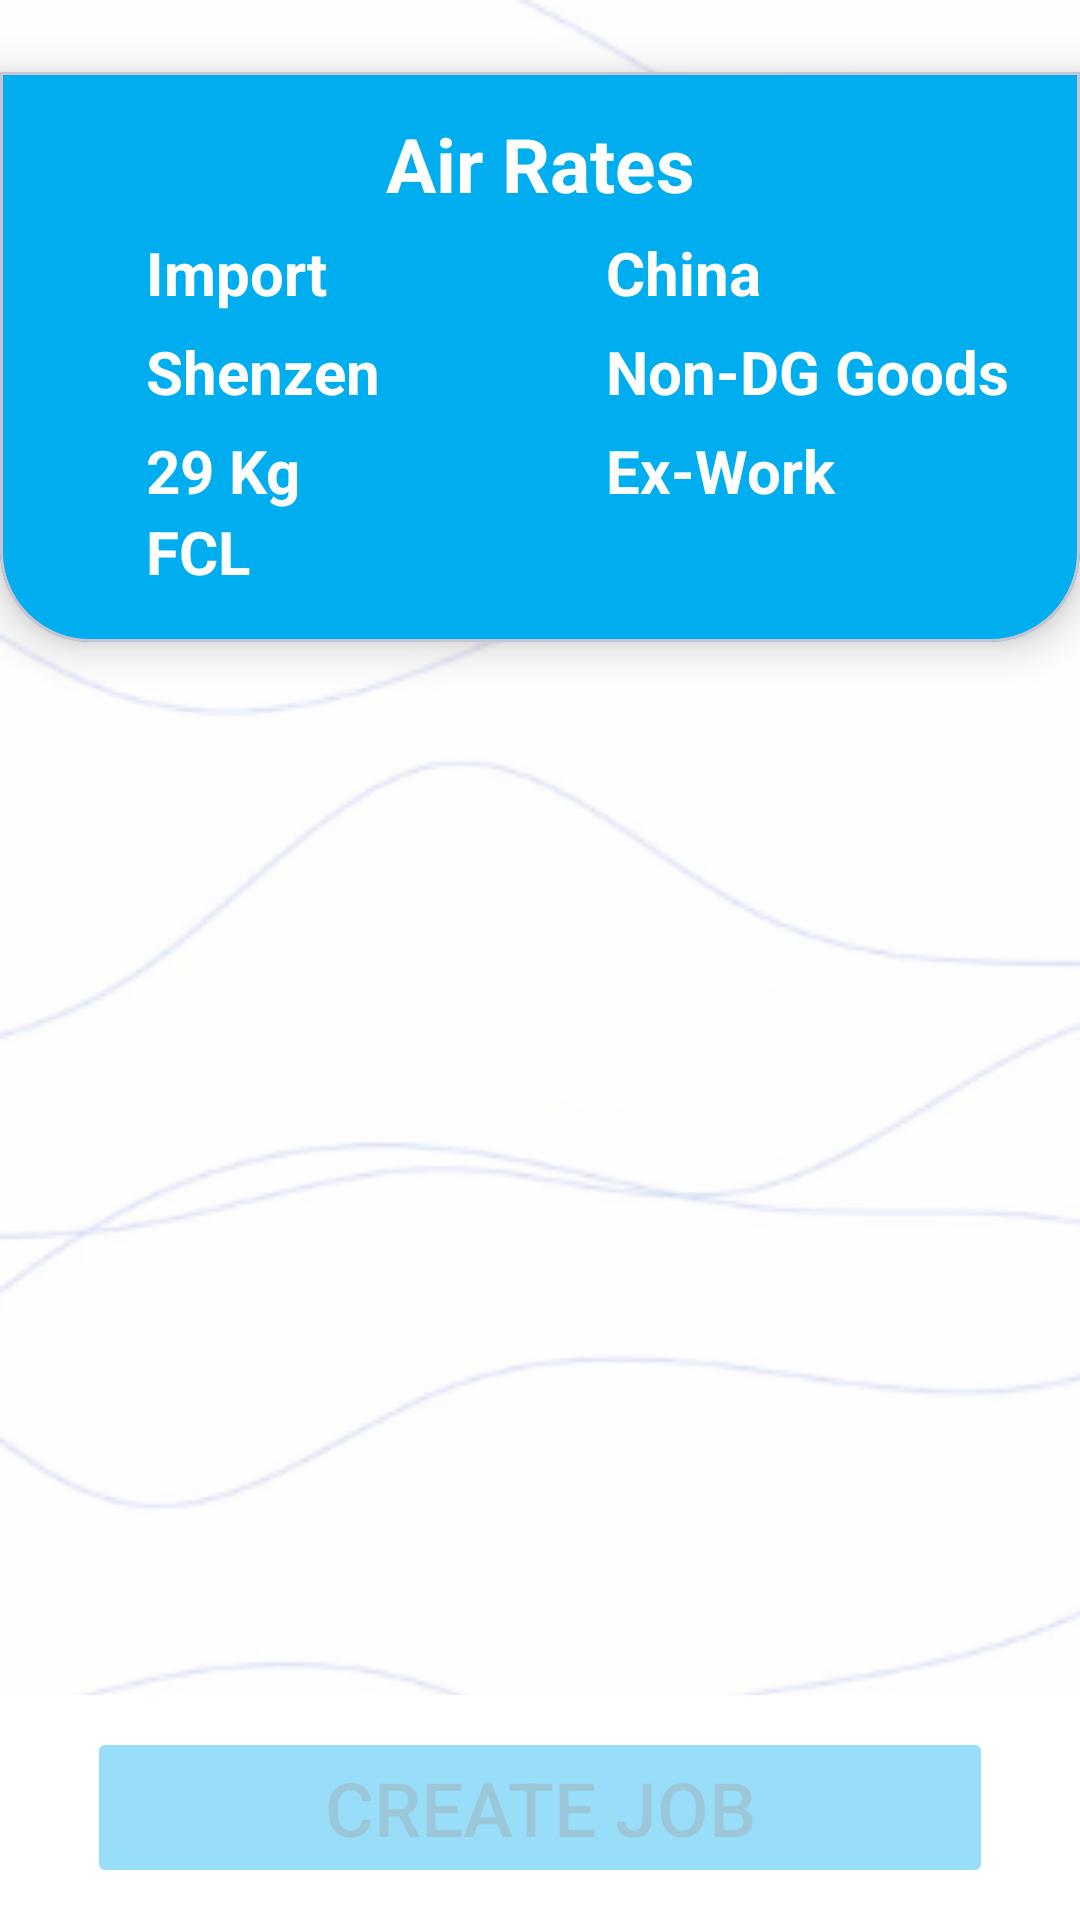

Reconstruct the res/layout file that produces this screen, plus the resources it refers to.
<!-- AndroidManifest.xml: application theme Theme.FT -->
<!-- res/layout/activity_client_select_air_rates.xml -->
<?xml version="1.0" encoding="utf-8"?>
<androidx.constraintlayout.widget.ConstraintLayout xmlns:android="http://schemas.android.com/apk/res/android"
    xmlns:app="http://schemas.android.com/apk/res-auto"
    xmlns:tools="http://schemas.android.com/tools"
    android:id="@+id/main"
    android:layout_width="match_parent"
    android:layout_height="match_parent"
    android:background="@drawable/bkgdpic"
    tools:context=".Client_Select_AirRates">

    <com.google.android.material.card.MaterialCardView
        android:id="@+id/cvSelectClientRatesHeader"
        android:layout_width="match_parent"
        android:layout_height="190dp"
        app:cardBackgroundColor="@color/blue"
        app:cardElevation="8dp"
        android:layout_marginTop="24dp"
        app:shapeAppearanceOverlay="@style/BottomRoundedCardShape"
        app:layout_constraintEnd_toEndOf="parent"
        app:layout_constraintStart_toStartOf="parent"
        app:layout_constraintTop_toTopOf="parent">

        <androidx.constraintlayout.widget.ConstraintLayout
            android:layout_width="match_parent"
            android:layout_height="match_parent"
            android:padding="5dp">

            <TextView
                android:id="@+id/tvTransportSelectClientRates"
                android:layout_width="wrap_content"
                android:layout_height="wrap_content"
                android:text="Air Rates"
                android:textColor="@color/white"
                android:textSize="25sp"
                android:textStyle="bold"
                app:layout_constraintEnd_toEndOf="parent"
                app:layout_constraintStart_toStartOf="parent"
                app:layout_constraintTop_toTopOf="parent" />

            <TextView
                android:id="@+id/tvTypeSelectClientRates"
                android:layout_width="wrap_content"
                android:layout_height="wrap_content"
                android:layout_marginLeft="35dp"
                android:layout_marginTop="6dp"
                android:text="Import"
                android:textColor="@color/white"
                android:textSize="20sp"
                android:textStyle="bold"
                app:layout_constraintStart_toStartOf="parent"
                app:layout_constraintTop_toBottomOf="@+id/tvTransportSelectClientRates" />

            <TextView
                android:id="@+id/tvCountrySelectClientRates"
                android:layout_width="wrap_content"
                android:layout_height="wrap_content"
                android:text="China"
                android:textColor="@color/white"
                android:textSize="20sp"
                android:textStyle="bold"
                app:layout_constraintEnd_toEndOf="parent"
                app:layout_constraintStart_toEndOf="@+id/tvTypeSelectClientRates"
                app:layout_constraintTop_toTopOf="@+id/tvTypeSelectClientRates" />

            <TextView
                android:id="@+id/tvCitySelectClientRates"
                android:layout_width="wrap_content"
                android:layout_height="wrap_content"
                android:text="Shenzen"
                android:layout_marginTop="6dp"
                android:textColor="@color/white"
                android:textSize="20sp"
                android:textStyle="bold"
                app:layout_constraintStart_toStartOf="@+id/tvTypeSelectClientRates"
                app:layout_constraintTop_toBottomOf="@+id/tvTypeSelectClientRates" />

            <TextView
                android:id="@+id/tvCargoTypeSelectClientRates"
                android:layout_width="wrap_content"
                android:layout_height="wrap_content"
                android:text="Non-DG Goods"
                android:textColor="@color/white"
                android:textSize="20sp"
                android:textStyle="bold"
                app:layout_constraintStart_toStartOf="@+id/tvCountrySelectClientRates"
                app:layout_constraintTop_toTopOf="@+id/tvCitySelectClientRates" />

            <TextView
                android:id="@+id/tvWeightSelectClientRates"
                android:layout_width="wrap_content"
                android:layout_height="wrap_content"
                android:layout_marginTop="6dp"
                android:text="29 Kg"
                android:textColor="@color/white"
                android:textSize="20sp"
                android:textStyle="bold"
                app:layout_constraintStart_toStartOf="@+id/tvCitySelectClientRates"
                app:layout_constraintTop_toBottomOf="@+id/tvCitySelectClientRates" />

            <TextView
                android:id="@+id/tvServiceTermSelectClientRates"
                android:layout_width="wrap_content"
                android:layout_height="wrap_content"
                android:text="Ex-Work"
                android:textColor="@color/white"
                android:textSize="20sp"
                android:textStyle="bold"
                app:layout_constraintStart_toStartOf="@+id/tvCargoTypeSelectClientRates"
                app:layout_constraintTop_toTopOf="@+id/tvWeightSelectClientRates" />

            <TextView
                android:id="@+id/tvContainerTypeSelectClientRates"
                android:layout_width="wrap_content"
                android:layout_height="wrap_content"
                android:text="FCL"
                android:textColor="@color/white"
                android:textSize="20sp"
                android:textStyle="bold"
                app:layout_constraintStart_toStartOf="@+id/tvWeightSelectClientRates"
                app:layout_constraintTop_toBottomOf="@+id/tvWeightSelectClientRates" />
        </androidx.constraintlayout.widget.ConstraintLayout>
    </com.google.android.material.card.MaterialCardView>

    <ScrollView
        android:id="@+id/svSelectClientRates"
        android:layout_width="0dp"
        android:layout_height="0dp"
        android:layout_marginTop="16dp"
        android:layout_marginHorizontal="16dp"
        app:layout_constraintBottom_toTopOf="@+id/navBarSelectClientRates"
        app:layout_constraintEnd_toEndOf="parent"
        app:layout_constraintStart_toStartOf="parent"
        app:layout_constraintTop_toBottomOf="@+id/cvSelectClientRatesHeader">

        <LinearLayout
            android:layout_width="match_parent"
            android:layout_height="wrap_content"
            android:orientation="vertical">

            <androidx.recyclerview.widget.RecyclerView
                android:id="@+id/rvRates"
                android:layout_width="match_parent"
                android:layout_height="wrap_content" />
        </LinearLayout>
    </ScrollView>

    <LinearLayout
        android:id="@+id/navBarSelectClientRates"
        android:layout_width="match_parent"
        android:layout_height="75dp"
        android:orientation="horizontal"
        android:gravity="center"
        android:background="@color/white"
        app:layout_constraintBottom_toBottomOf="parent"
        app:layout_constraintEnd_toEndOf="parent"
        app:layout_constraintStart_toStartOf="parent">

        <Button
            android:id="@+id/btnSelectClientRates"
            android:layout_width="match_parent"
            android:layout_height="wrap_content"
            android:backgroundTint="@color/blue"
            android:layout_marginHorizontal="29dp"
            android:textSize="25sp"
            android:text="Create Job"
            android:enabled="false"
            android:alpha="0.4"/>
    </LinearLayout>

</androidx.constraintlayout.widget.ConstraintLayout>
<!-- resources referenced by this layout -->
<resources>
  <color name="blue">#00adee</color>
  <color name="white">#FFFFFFFF</color>
  <!-- drawable bkgdpic: png bitmap (drawable, 36714 bytes) -->
  <style name="BottomRoundedCardShape">
          <item name="cornerFamily">rounded</item>
          <item name="cornerSizeTopLeft">0dp</item>
          <item name="cornerSizeTopRight">0dp</item>
          <item name="cornerSizeBottomLeft">30dp</item>
          <item name="cornerSizeBottomRight">30dp</item>
      </style>
  <style name="Theme.FT" parent="Base.Theme.FT" />
  <style name="Base.Theme.FT" parent="Theme.Material3.DayNight.NoActionBar">
          
          
      </style>
</resources>
